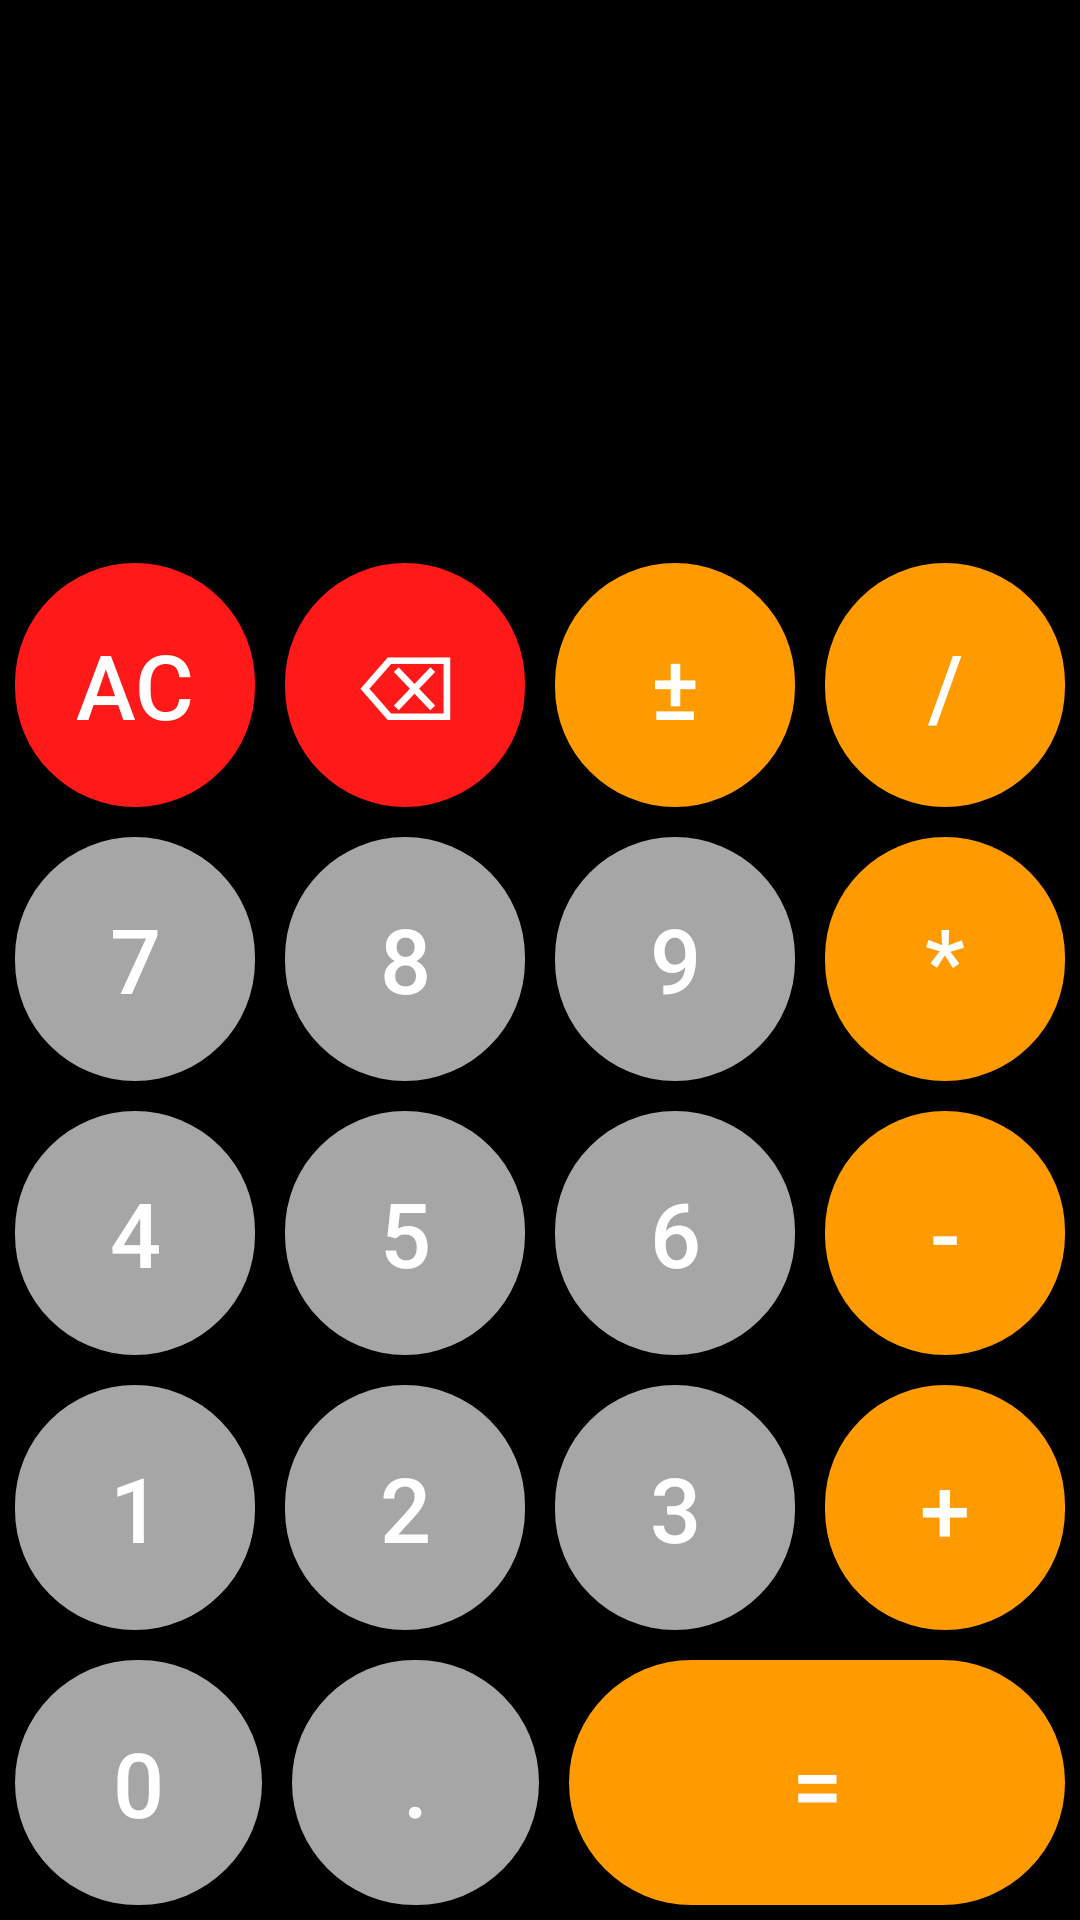

Reconstruct the res/layout file that produces this screen, plus the resources it refers to.
<!-- AndroidManifest.xml: application theme Theme.Design.NoActionBar -->
<!-- res/layout/simple_calc_layout.xml -->
<?xml version="1.0" encoding="utf-8"?>
<LinearLayout xmlns:tools="http://schemas.android.com/tools"
    xmlns:app="http://schemas.android.com/apk/res-auto"
    xmlns:android="http://schemas.android.com/apk/res/android"
    tools:context=".SimpleCalcActivity"
    android:layout_height="match_parent"
    android:layout_width="match_parent"
    android:background="@color/black"
    android:orientation="vertical">

    <LinearLayout
        android:layout_width="match_parent"
        android:layout_height="0dp"
        android:layout_weight="2"
        android:orientation="vertical"
        tools:ignore="MissingConstraints">

        <TextView
            android:id="@+id/operationsArea"
            android:layout_width="match_parent"
            android:layout_height="0dp"
            android:gravity="end|center"
            android:paddingRight="40dp"
            android:textColor="@color/white"
            android:layout_weight="1"
            android:textSize="@dimen/areas_font"
            tools:ignore="MissingConstraints" />

        <TextView
            android:id="@+id/resultArea"
            android:layout_width="match_parent"
            android:layout_height="0dp"
            android:layout_weight="1"
            android:gravity="end|center"
            android:textColor="@color/white"
            android:paddingRight="40dp"
            android:textSize="@dimen/areas_font"
            tools:ignore="MissingConstraints"
             />

    </LinearLayout>

   <LinearLayout
       style="@style/rowButtons"
       tools:ignore="MissingConstraints">

       <Button
            style="@style/clearButton"
            android:text="AC"
            android:onClick="allClear"/>


       <Button
           style="@style/clearButton"
           android:text="⌫"
           android:onClick="backspaceAction"/>
       <Button
           style="@style/operationButton"
           android:onClick="changeSign"
           android:text="±"/>

       <Button
           style="@style/operationButton"
           android:text="/"/>

   </LinearLayout>

    <LinearLayout
        style="@style/rowButtons"
        tools:ignore="MissingConstraints">

        <Button
            style="@style/numberButton"
            android:text="7"/>

        <Button
            style="@style/numberButton"
            android:text="8"/>
        <Button
            style="@style/numberButton"
            android:text="9"/>

        <Button
            style="@style/operationButton"
            android:text="*"/>

    </LinearLayout>

    <LinearLayout
        style="@style/rowButtons"
        tools:ignore="MissingConstraints">

        <Button
            style="@style/numberButton"
            android:text="4"/>

        <Button
            style="@style/numberButton"
            android:text="5"/>
        <Button
            style="@style/numberButton"
            android:text="6"/>

        <Button
            style="@style/operationButton"
            android:text="-"/>

    </LinearLayout>

    <LinearLayout
        style="@style/rowButtons"
        tools:ignore="MissingConstraints">

        <Button
            style="@style/numberButton"
            android:text="1"/>

        <Button
            style="@style/numberButton"
            android:text="2"/>
        <Button
            style="@style/numberButton"
            android:text="3"/>

        <Button
            style="@style/operationButton"
            android:text="+"/>

    </LinearLayout>

    <LinearLayout
        style="@style/rowButtons"
        tools:ignore="MissingConstraints">

        <Button
            style="@style/numberButton"
            android:text="0"/>

        <Button
            style="@style/numberButton"
            android:onClick="commaAction"
            android:text="."/>

        <Button
            style="@style/operationButton"
            android:onClick="resultAction"
            android:layout_weight="2"
            android:text="="/>

    </LinearLayout>

</LinearLayout>
<!-- resources referenced by this layout -->
<resources>
  <color name="black">#FF000000</color>
  <color name="white">#FFFFFFFF</color>
  <dimen name="areas_font">40sp</dimen>
  <style name="clearButton">
          <item name="android:layout_weight">1</item>
          <item name="android:layout_width">0dp</item>
          <item name="android:layout_height">match_parent</item>
          <item name="android:background">@drawable/rounded_button_red</item>
          <item name="android:textSize">30sp</item>
          <item name="android:textColor">@color/white</item>
          <item name="android:onClick">operationAction</item>
          <item name="android:layout_margin">5dp</item>
      </style>
  <style name="numberButton">
          <item name="android:layout_weight">1</item>
          <item name="android:layout_width">0dp</item>
          <item name="android:layout_height">match_parent</item>
          <item name="android:background">@drawable/rounded_button_gray</item>
          <item name="android:textSize">30sp</item>
          <item name="android:textColor">@color/white</item>
          <item name="android:onClick">numberAction</item>
          <item name="android:layout_margin">5dp</item>
  
      </style>
  <style name="operationButton">
          <item name="android:layout_weight">1</item>
          <item name="android:layout_width">0dp</item>
          <item name="android:layout_height">match_parent</item>
          <item name="android:background">@drawable/rounded_button_orange</item>
          <item name="android:textSize">30sp</item>
          <item name="android:textColor">@color/white</item>
          <item name="android:onClick">operationAction</item>
          <item name="android:layout_margin">5dp</item>
      </style>
  <style name="rowButtons">
          <item name="android:layout_weight">1</item>
          <item name="android:layout_width">match_parent</item>
          <item name="android:layout_height">0dp</item>
          <item name="android:orientation">horizontal</item>
      </style>
  <!-- drawable rounded_button_red (drawable) -->
  <shape xmlns:android="http://schemas.android.com/apk/res/android"
      android:shape="rectangle">
      <corners android:radius="100dp" />
      <solid android:color="@color/red" />
  </shape>
  <!-- drawable rounded_button_gray (drawable) -->
  <shape xmlns:android="http://schemas.android.com/apk/res/android"
          android:shape="rectangle">
          <corners android:radius="100dp" />
          <solid android:color="@color/lightGray" />
      </shape>
  <!-- drawable rounded_button_orange (drawable) -->
  <shape xmlns:android="http://schemas.android.com/apk/res/android"
      android:shape="rectangle">
      <corners android:radius="100dp" />
      <solid android:color="@color/orange" />
  </shape>
  <color name="red">#FF1919</color>
  <color name="lightGray">#A6A6A6</color>
  <color name="orange">#FF9A00</color>
</resources>
